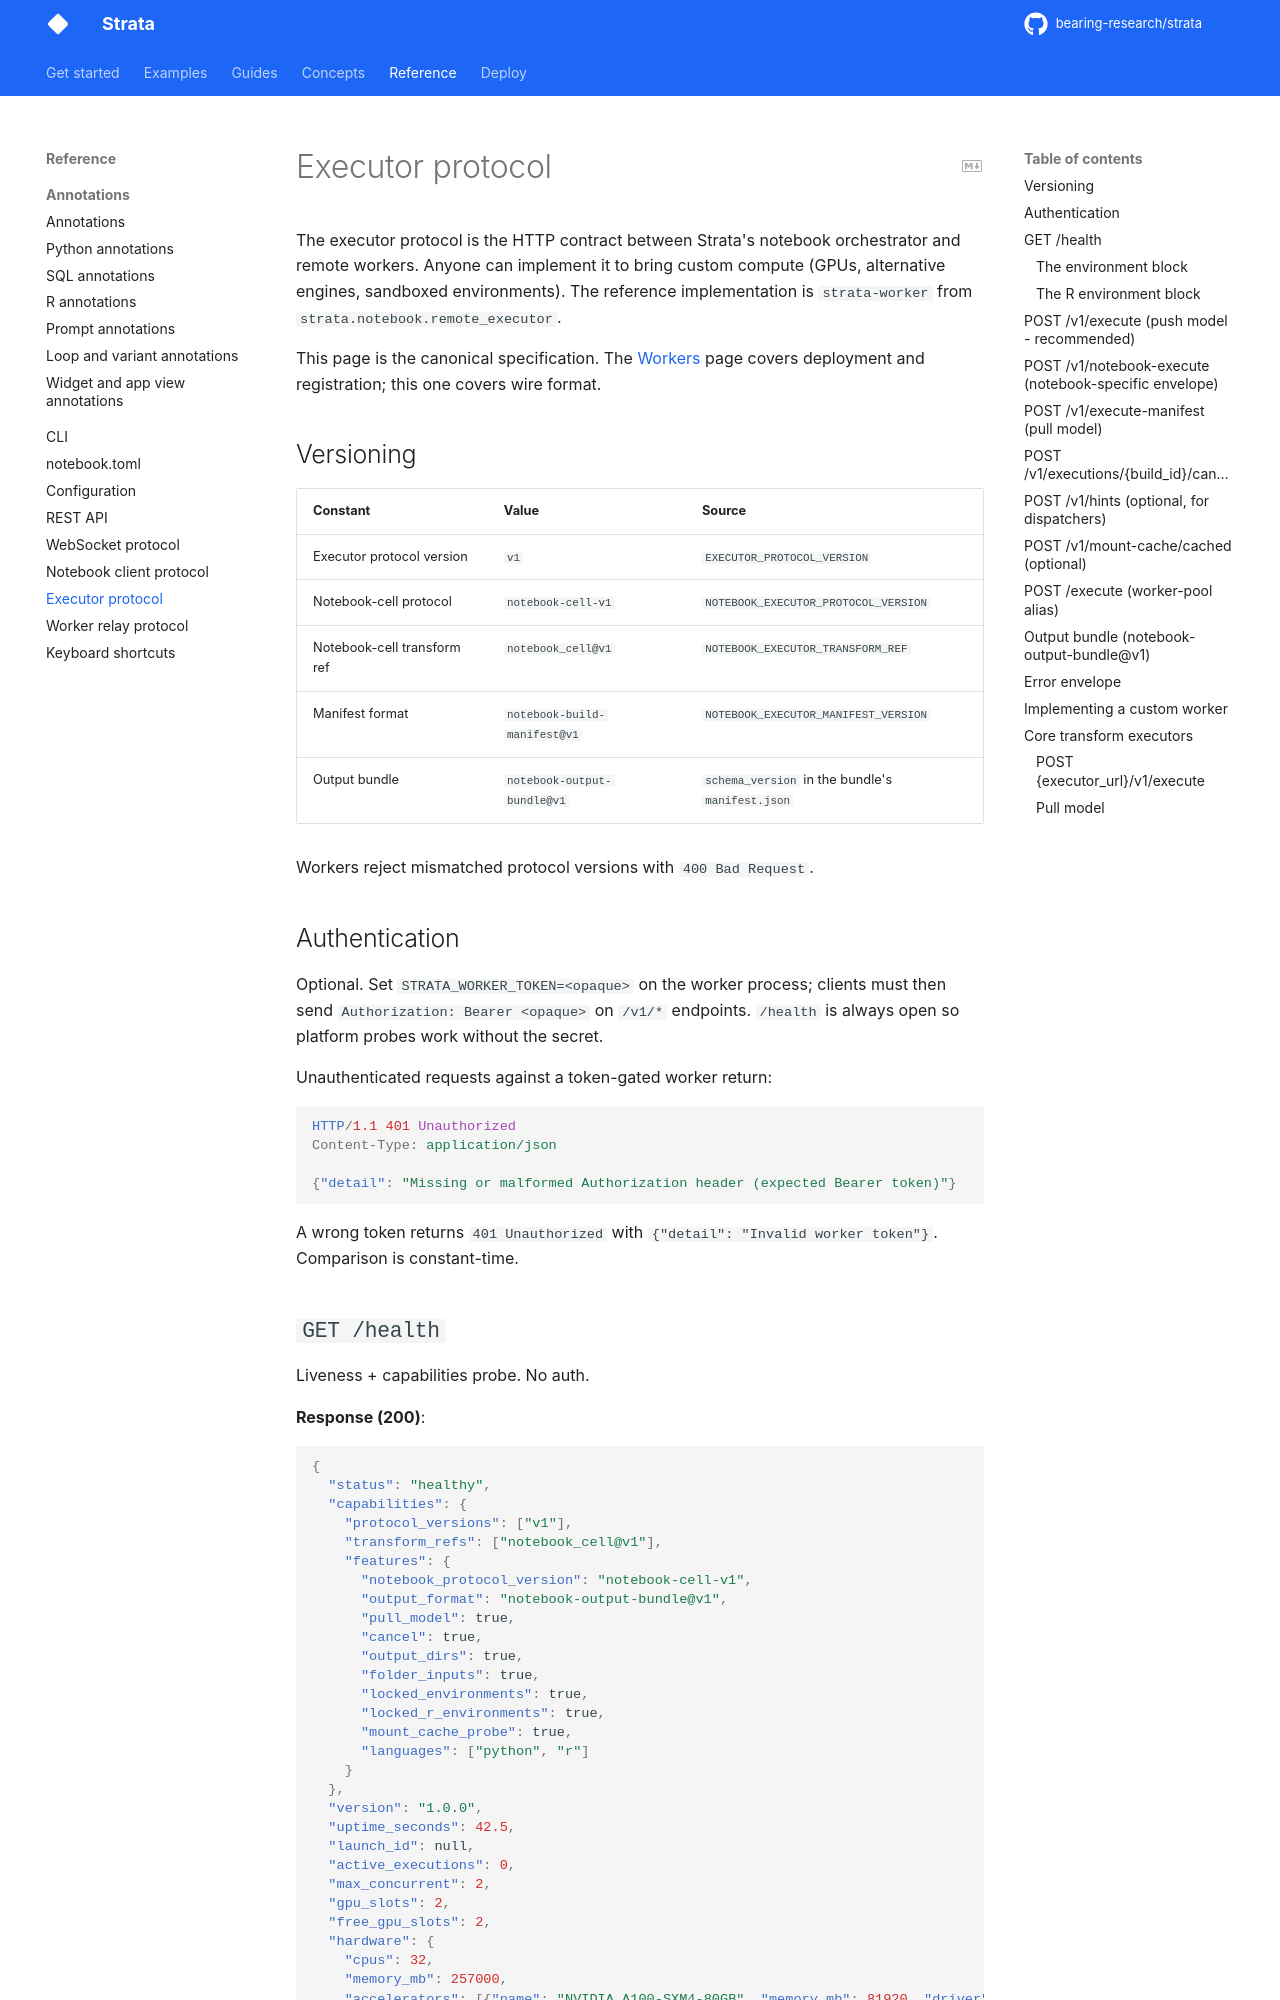

repository: bearing-research/strata · page: 0.12.0rc1/reference/executor-protocol/index.html · generator: mkdocs

# Executor protocol

The executor protocol is the HTTP contract between Strata's notebook orchestrator and remote workers. Anyone can implement it to bring custom compute (GPUs, alternative engines, sandboxed environments). The reference implementation is `strata-worker` from `strata.notebook.remote_executor`.

This page is the canonical specification. The [Workers](../notebook/workers.md) page covers deployment and registration; this one covers wire format.

## Versioning

| Constant | Value | Source |
| --- | --- | --- |
| Executor protocol version | `v1` | `EXECUTOR_PROTOCOL_VERSION` |
| Notebook-cell protocol | `notebook-cell-v1` | `NOTEBOOK_EXECUTOR_PROTOCOL_VERSION` |
| Notebook-cell transform ref | `notebook_cell@v1` | `NOTEBOOK_EXECUTOR_TRANSFORM_REF` |
| Manifest format | `notebook-build-manifest@v1` | `NOTEBOOK_EXECUTOR_MANIFEST_VERSION` |
| Output bundle | `notebook-output-bundle@v1` | `schema_version` in the bundle's `manifest.json` |

Workers reject mismatched protocol versions with `400 Bad Request`.

## Authentication

Optional. Set `STRATA_WORKER_TOKEN=<opaque>` on the worker process; clients must then send `Authorization: Bearer <opaque>` on `/v1/*` endpoints. `/health` is always open so platform probes work without the secret.

Unauthenticated requests against a token-gated worker return:

```http
HTTP/1.1 401 Unauthorized
Content-Type: application/json

{"detail": "Missing or malformed Authorization header (expected Bearer token)"}
```

A wrong token returns `401 Unauthorized` with `{"detail": "Invalid worker token"}`. Comparison is constant-time.
